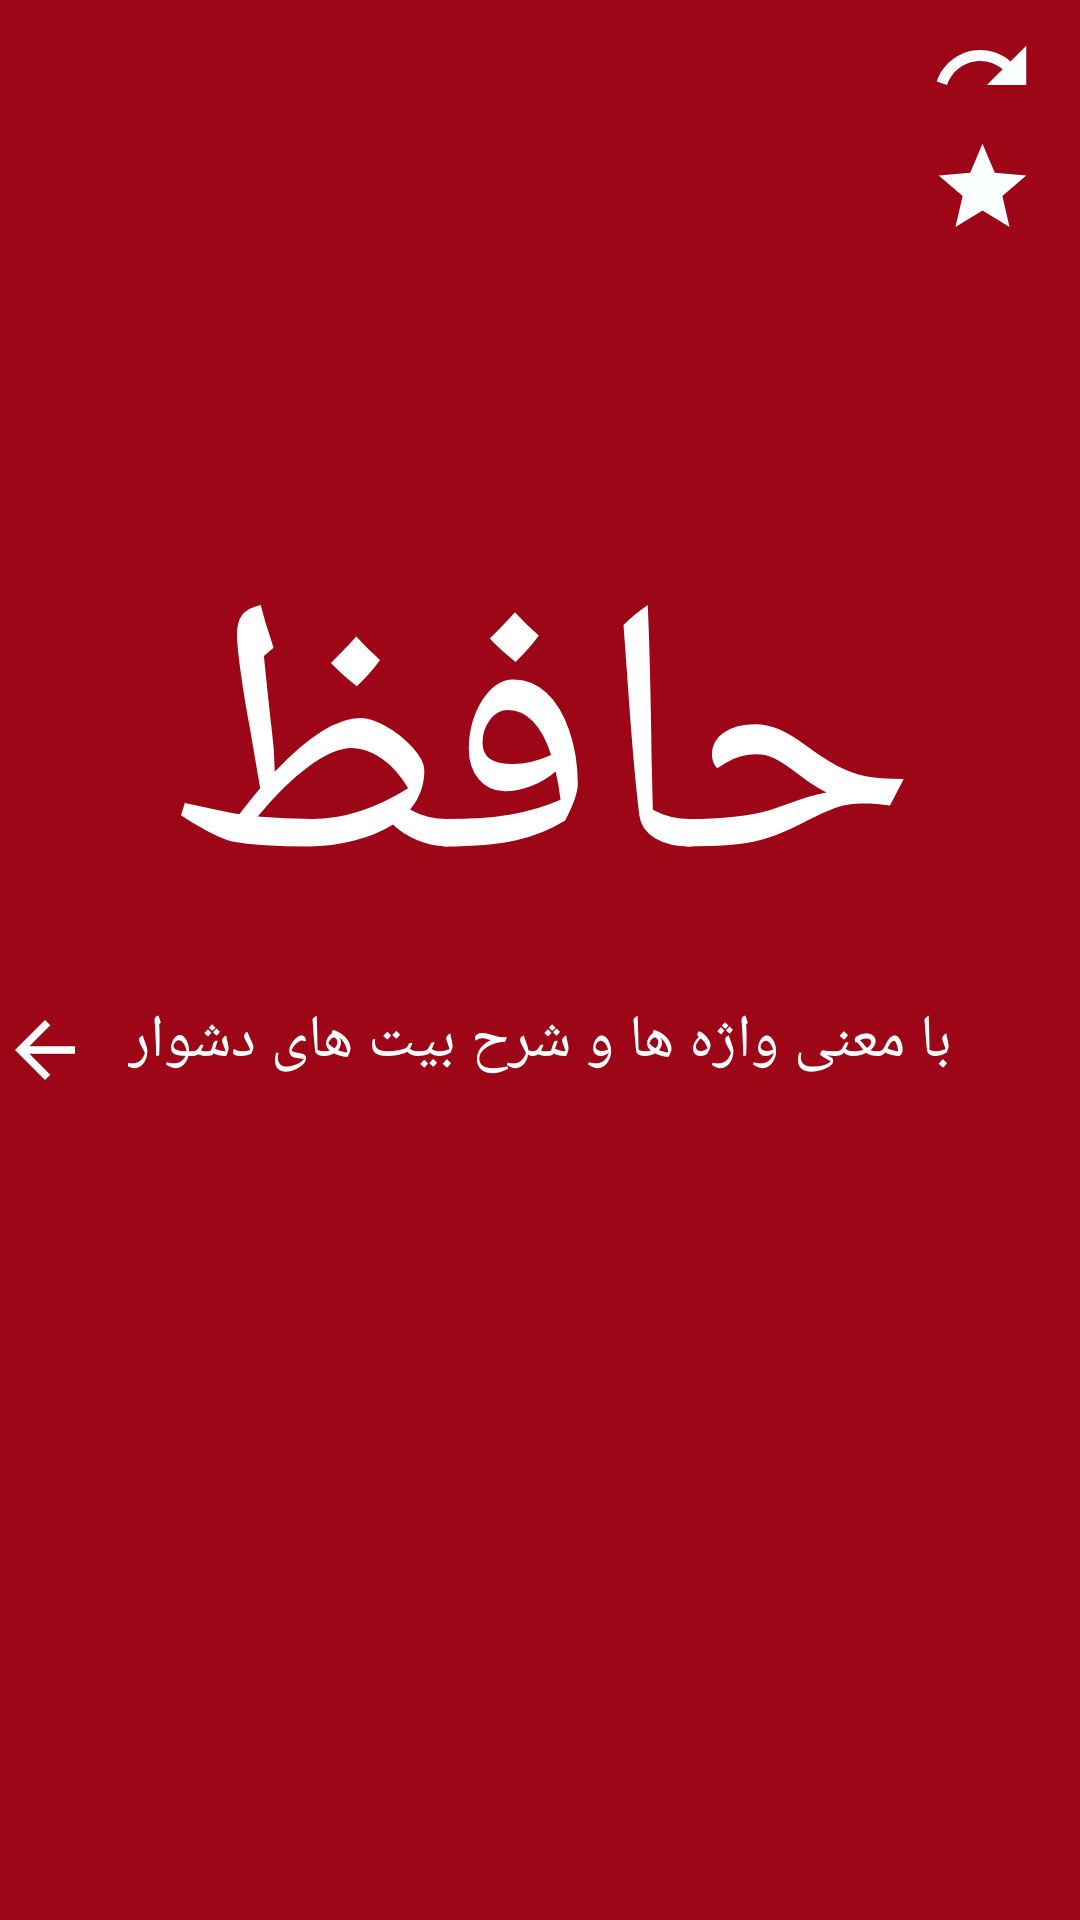

The Android layout XML behind this screen, and the referenced resources:
<!-- AndroidManifest.xml: application theme AppTheme -->
<!-- res/layout/main_fragment.xml -->
<?xml version="1.0" encoding="utf-8"?>
<androidx.constraintlayout.widget.ConstraintLayout xmlns:android="http://schemas.android.com/apk/res/android"
    xmlns:app="http://schemas.android.com/apk/res-auto"
    android:layout_width="match_parent"
    android:layout_height="match_parent"
    android:background="@color/colorPrimary">

    <ImageView
        android:id="@+id/redo"
        android:layout_width="wrap_content"
        android:layout_height="wrap_content"
        android:layout_marginTop="5dp"
        android:src="@drawable/redo"
        android:layout_marginEnd="15dp"
        app:layout_constraintEnd_toEndOf="parent"
        app:layout_constraintTop_toTopOf="parent"
        />

    <ImageView
        android:id="@+id/star"
        android:layout_width="wrap_content"
        android:layout_height="wrap_content"
        android:layout_marginTop="45dp"
        android:src="@drawable/star"
        android:layout_marginEnd="15dp"
        app:layout_constraintEnd_toEndOf="parent"
        app:layout_constraintTop_toTopOf="parent"
        />

    <TextView
        android:id="@+id/hafez"
        android:layout_width="wrap_content"
        android:layout_height="wrap_content"
        android:layout_marginTop="170dp"
        android:text="حافظ"
        android:textColor="@color/white"
        android:textSize="120sp"
        app:layout_constraintEnd_toEndOf="parent"
        app:layout_constraintStart_toStartOf="parent"
        app:layout_constraintTop_toTopOf="parent" />

    <TextView
        android:id="@+id/explain"
        android:layout_width="wrap_content"
        android:layout_height="wrap_content"
        android:text="با معنی واژه ها و شرح بیت های دشوار"
        android:textColor="@color/white"
        android:textSize="20sp"
        app:layout_constraintEnd_toEndOf="parent"
        app:layout_constraintStart_toStartOf="parent"
        app:layout_constraintTop_toBottomOf="@id/hafez" />

    <ImageView
        android:id="@+id/arrow"
        android:layout_width="wrap_content"
        android:layout_height="wrap_content"
        android:layout_marginTop="60dp"
        android:src="@drawable/turn_page"
        app:layout_constraintBottom_toBottomOf="parent"
        app:layout_constraintStart_toStartOf="parent"
        app:layout_constraintTop_toTopOf="parent"

        />
</androidx.constraintlayout.widget.ConstraintLayout>
<!-- resources referenced by this layout -->
<resources>
  <color name="colorPrimary">#9C0617</color>
  <color name="white">#fff</color>
  <!-- drawable redo (drawable) -->
  <vector xmlns:android="http://schemas.android.com/apk/res/android"
      android:width="35dp"
      android:height="35dp"
      android:tint="#FBFFFF"
      android:viewportWidth="24"
      android:viewportHeight="24">
      <path
          android:fillColor="@android:color/white"
          android:pathData="M18.4,10.6C16.55,8.99 14.15,8 11.5,8c-4.65,0 -8.58,3.03 -9.96,7.22L3.9,16c1.05,-3.19 4.05,-5.5 7.6,-5.5 1.95,0 3.73,0.72 5.12,1.88L13,16h9V7l-3.6,3.6z" />
  </vector>
  <!-- drawable star (drawable) -->
  <vector android:height="35dp" android:tint="#FBFFFF"
      android:viewportHeight="24" android:viewportWidth="24"
      android:width="35dp" xmlns:android="http://schemas.android.com/apk/res/android">
      <path android:fillColor="@android:color/white" android:pathData="M12,17.27L18.18,21l-1.64,-7.03L22,9.24l-7.19,-0.61L12,2 9.19,8.63 2,9.24l5.46,4.73L5.82,21z"/>
  </vector>
  <!-- drawable turn_page (drawable) -->
  <vector android:height="30dp" android:tint="#FBFFFF"
      android:viewportHeight="24" android:viewportWidth="24"
      android:width="30dp" xmlns:android="http://schemas.android.com/apk/res/android">
      <path android:fillColor="@android:color/white" android:pathData="M20,11H7.83l5.59,-5.59L12,4l-8,8 8,8 1.41,-1.41L7.83,13H20v-2z"/>
  </vector>
  <style name="AppTheme" parent="Theme.MaterialComponents.Light.NoActionBar">
          
          <item name="colorPrimary">@color/colorPrimary</item>
          <item name="colorPrimaryDark">@color/colorPrimaryDark</item>
          <item name="colorAccent">@color/colorAccent</item>
      </style>
  <color name="colorPrimaryDark">#C66671</color>
  <color name="colorAccent">#03DAC5</color>
</resources>
